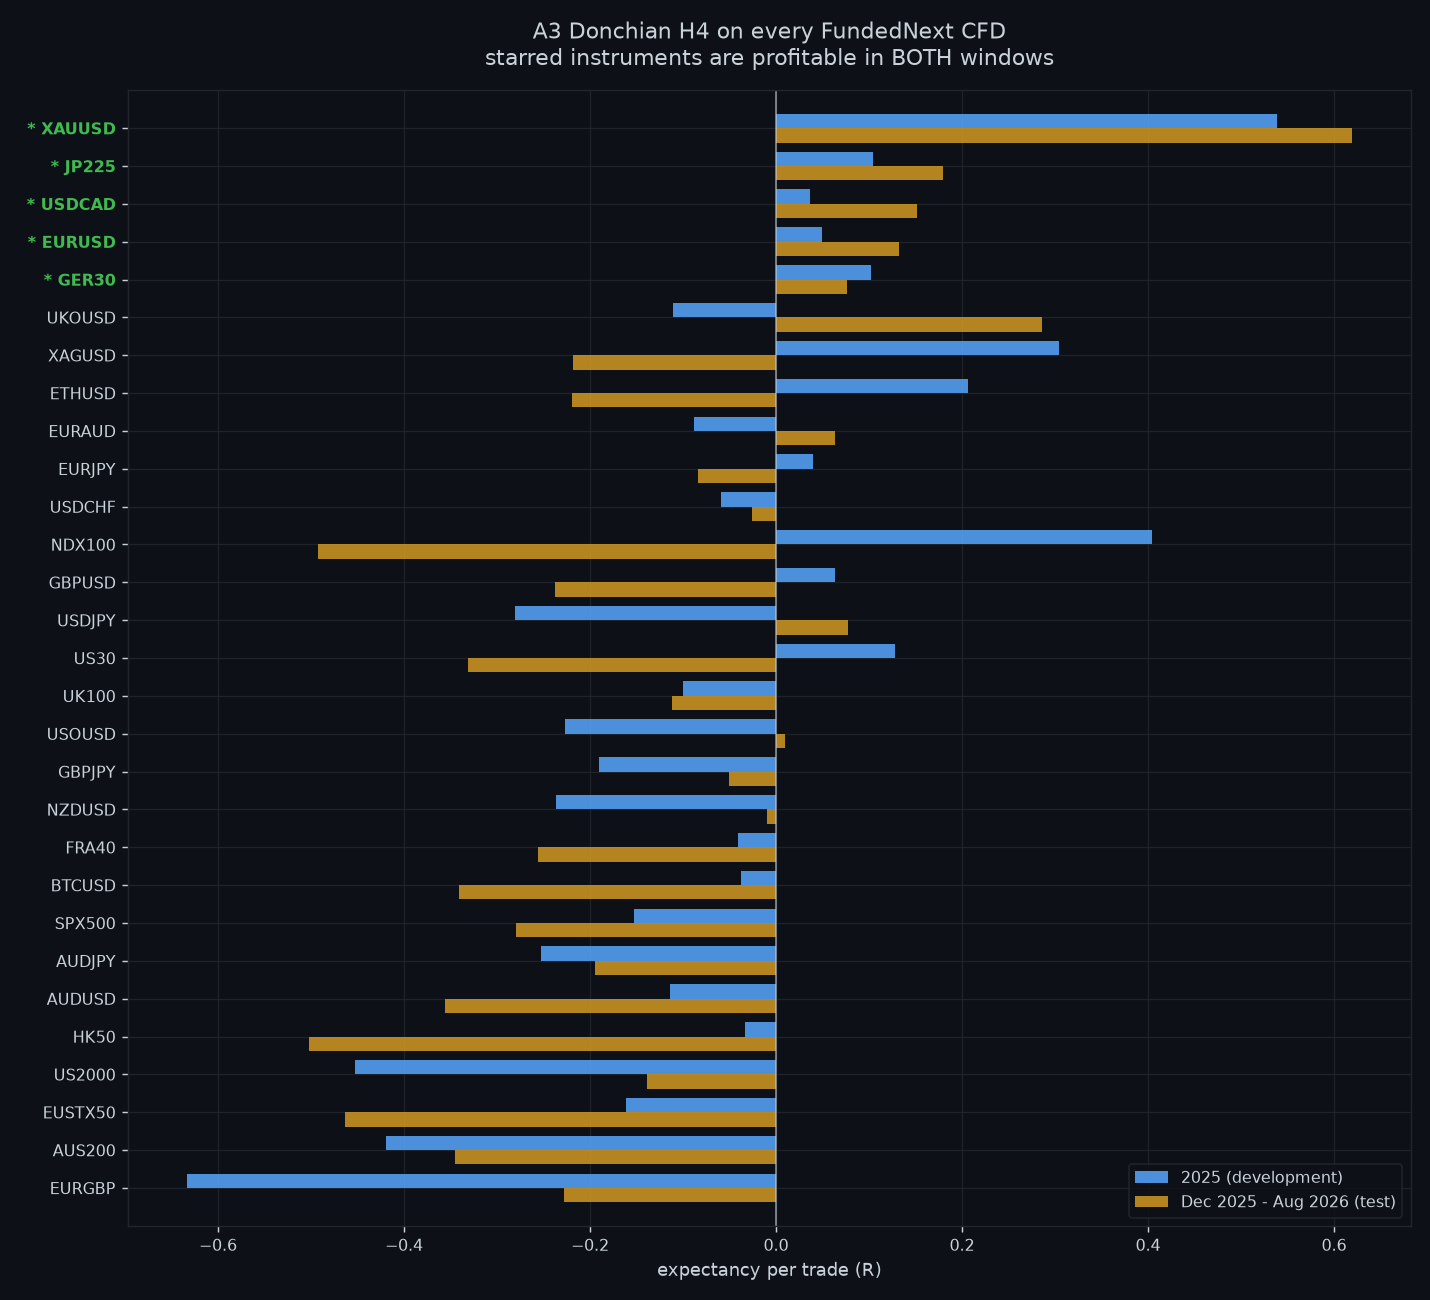

The file beside this chart, header and first rows:
instrument, class, n_DEV, exp_DEV, totR_DEV, pf_DEV, n_TEST, exp_TEST, totR_TEST, pf_TEST, spread_bp, exp_avg, totR_sum
XAUUSD, metal, 64, 0.5389, 34.49, 2.174, 43, 0.6195, 26.64, 2.39, 1.573, 0.5792, 61.13
JP225, index, 57, 0.1043, 5.944, 1.184, 46, 0.1793, 8.248, 1.293, 1.474, 0.1418, 14.19
USDCAD, forex, 66, 0.03625, 2.393, 1.056, 59, 0.1519, 8.962, 1.243, 0.9382, 0.09408, 11.36
EURUSD, forex, 61, 0.04992, 3.045, 1.09, 48, 0.1322, 6.344, 1.228, 0.3451, 0.09104, 9.389
GER30, index, 60, 0.1026, 6.158, 1.191, 49, 0.07593, 3.72, 1.137, 1.102, 0.08928, 9.879
UKOUSD, energy, 66, -0.1111, -7.332, 0.8385, 49, 0.2862, 14.02, 1.523, 7.221, 0.08756, 6.693
XAGUSD, metal, 64, 0.3041, 19.46, 1.522, 33, -0.2186, -7.215, 0.6605, 6.837, 0.04273, 12.25
ETHUSD, crypto, 72, 0.2068, 14.89, 1.317, 63, -0.2199, -13.85, 0.6967, 19.76, -0.006538, 1.037
EURAUD, forex, 62, -0.08847, -5.485, 0.8683, 42, 0.06294, 2.644, 1.131, 1.384, -0.01276, -2.841
EURJPY, forex, 56, 0.04016, 2.249, 1.068, 45, -0.08361, -3.763, 0.8664, 0.5675, -0.02173, -1.514
USDCHF, forex, 66, -0.05944, -3.923, 0.9031, 53, -0.02558, -1.356, 0.9572, 1.121, -0.04251, -5.279
NDX100, index, 53, 0.4042, 21.42, 1.854, 59, -0.4925, -29.06, 0.3265, 0.5059, -0.04414, -7.634
GBPUSD, forex, 66, 0.06313, 4.167, 1.107, 49, -0.238, -11.66, 0.6252, 0.5975, -0.08746, -7.498
USDJPY, forex, 70, -0.2803, -19.62, 0.5625, 43, 0.07749, 3.332, 1.129, 0.3245, -0.1014, -16.29
US30, index, 53, 0.1279, 6.778, 1.218, 51, -0.3317, -16.92, 0.5047, 0.4689, -0.1019, -10.14
UK100, index, 57, -0.09966, -5.68, 0.8403, 41, -0.1114, -4.566, 0.8031, 2.036, -0.1055, -10.25
USOUSD, energy, 69, -0.2265, -15.63, 0.6708, 51, 0.00961, 0.4901, 1.017, 7.56, -0.1085, -15.14
GBPJPY, forex, 57, -0.1904, -10.85, 0.7198, 42, -0.05017, -2.107, 0.9115, 0.8909, -0.1203, -12.96
NZDUSD, forex, 66, -0.2364, -15.6, 0.6702, 50, -0.009543, -0.4771, 0.9849, 1.714, -0.123, -16.08
FRA40, index, 44, -0.0411, -1.808, 0.9402, 37, -0.256, -9.472, 0.6386, 1.482, -0.1485, -11.28
BTCUSD, crypto, 72, -0.03789, -2.728, 0.9347, 61, -0.3409, -20.79, 0.5119, 5.494, -0.1894, -23.52
SPX500, index, 66, -0.1528, -10.08, 0.7363, 55, -0.2793, -15.36, 0.5981, 0.7822, -0.216, -25.44
AUDJPY, forex, 60, -0.2531, -15.19, 0.6416, 52, -0.1948, -10.13, 0.686, 0.8074, -0.224, -25.32
AUDUSD, forex, 57, -0.1141, -6.503, 0.8158, 59, -0.3559, -21, 0.524, 1.524, -0.235, -27.5
HK50, index, 58, -0.03381, -1.961, 0.9433, 43, -0.5016, -21.57, 0.3166, 4.371, -0.2677, -23.53
US2000, index, 67, -0.4531, -30.36, 0.4092, 49, -0.1385, -6.787, 0.7956, 1.478, -0.2958, -37.14
EUSTX50, index, 45, -0.1616, -7.271, 0.7554, 43, -0.4638, -19.94, 0.3553, 4.275, -0.3127, -27.21
AUS200, index, 57, -0.4198, -23.93, 0.4409, 46, -0.3451, -15.87, 0.5023, 7.276, -0.3824, -39.8
EURGBP, forex, 61, -0.6338, -38.66, 0.2094, 48, -0.2283, -10.96, 0.6382, 0.9253, -0.431, -49.62
